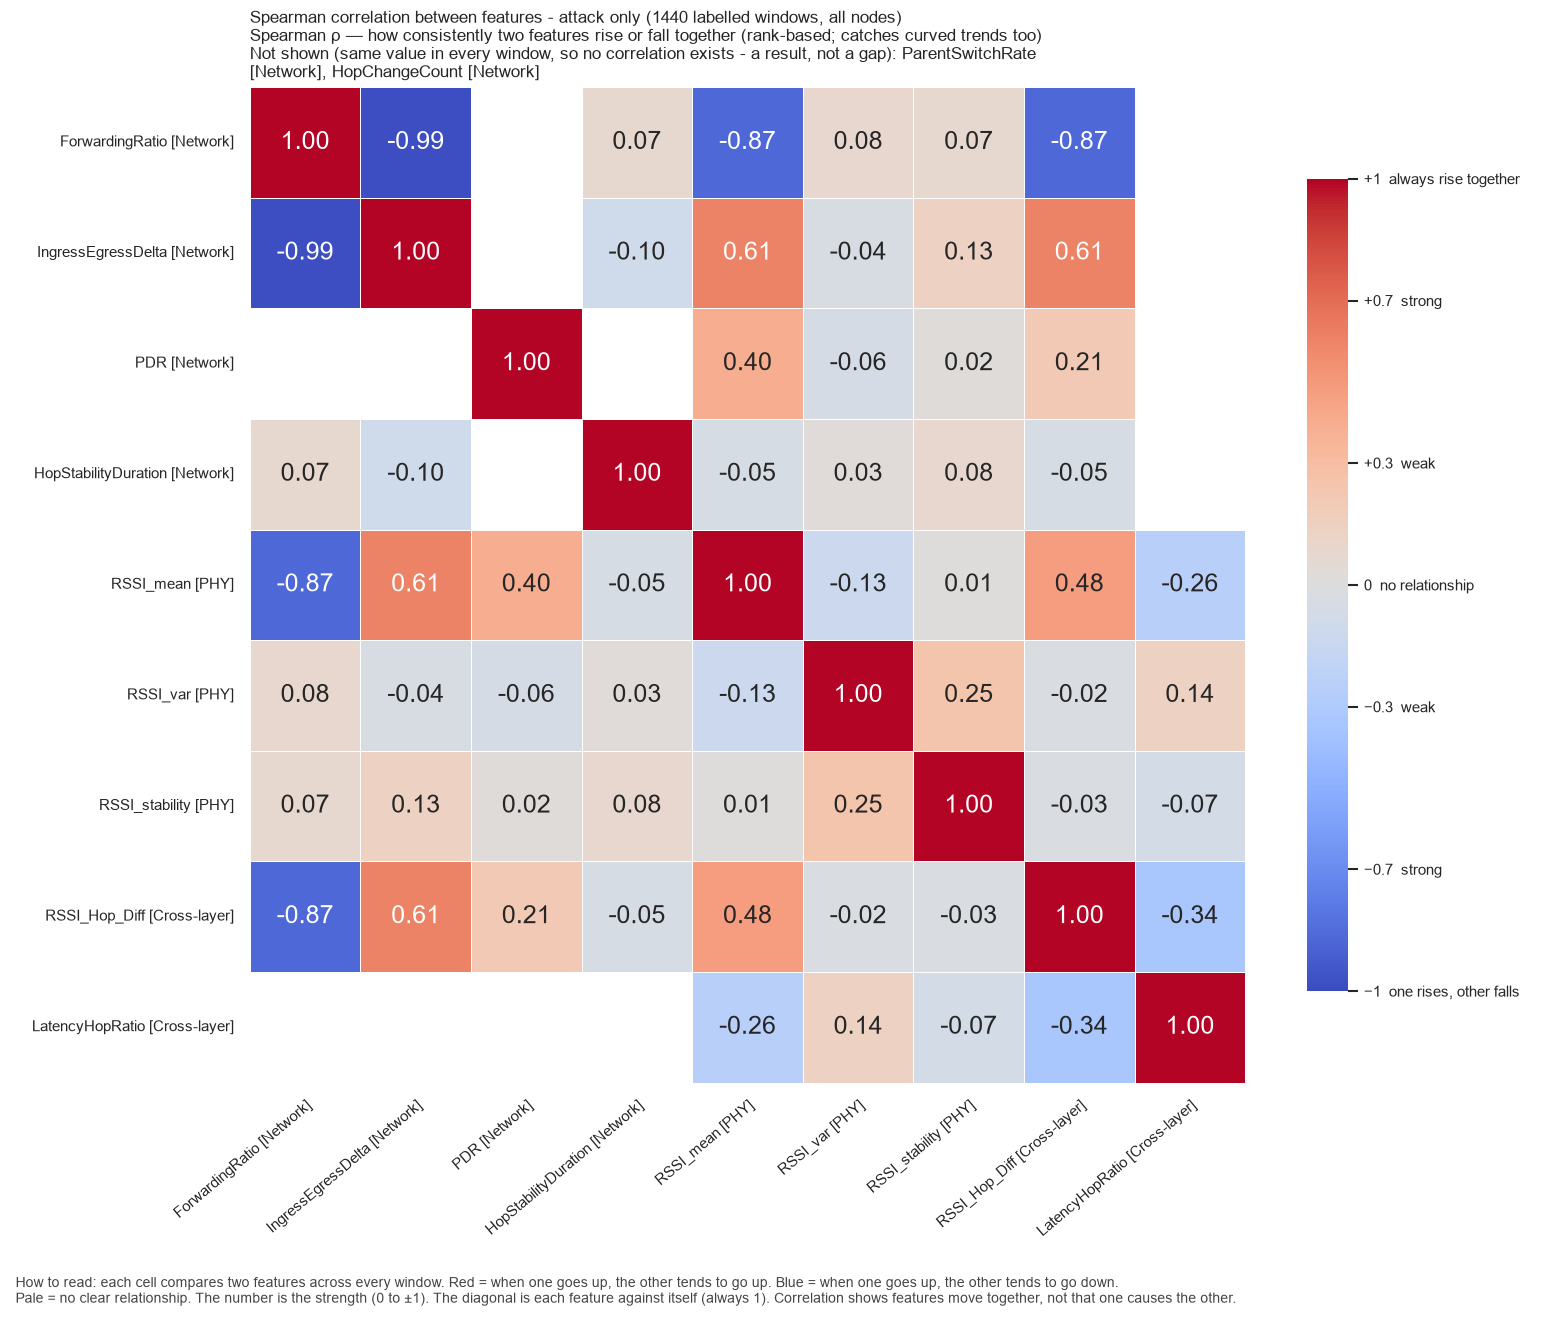

The file beside this chart, header and first rows:
, ForwardingRatio, IngressEgressDelta, PDR, HopStabilityDuration, RSSI_mean, RSSI_var, RSSI_stability, RSSI_Hop_Diff, LatencyHopRatio
ForwardingRatio, 1.0, -0.992, , 0.07474, -0.8738, 0.08452, 0.07474, -0.8738, 
IngressEgressDelta, -0.992, 1.0, , -0.09911, 0.6063, -0.04443, 0.1345, 0.6064, 
PDR, , , 1.0, , 0.3978, -0.06102, 0.02194, 0.2145, 
HopStabilityDuration, 0.07474, -0.09911, , 1.0, -0.05394, 0.02605, 0.0826, -0.05395, 
RSSI_mean, -0.8738, 0.6063, 0.3978, -0.05394, 1.0, -0.1322, 0.01439, 0.4794, -0.2558
RSSI_var, 0.08452, -0.04443, -0.06102, 0.02605, -0.1322, 1.0, 0.249, -0.0246, 0.1432
RSSI_stability, 0.07474, 0.1345, 0.02194, 0.0826, 0.01439, 0.249, 1.0, -0.02691, -0.07148
RSSI_Hop_Diff, -0.8738, 0.6064, 0.2145, -0.05395, 0.4794, -0.0246, -0.02691, 1.0, -0.3433
LatencyHopRatio, , , , , -0.2558, 0.1432, -0.07148, -0.3433, 1.0
